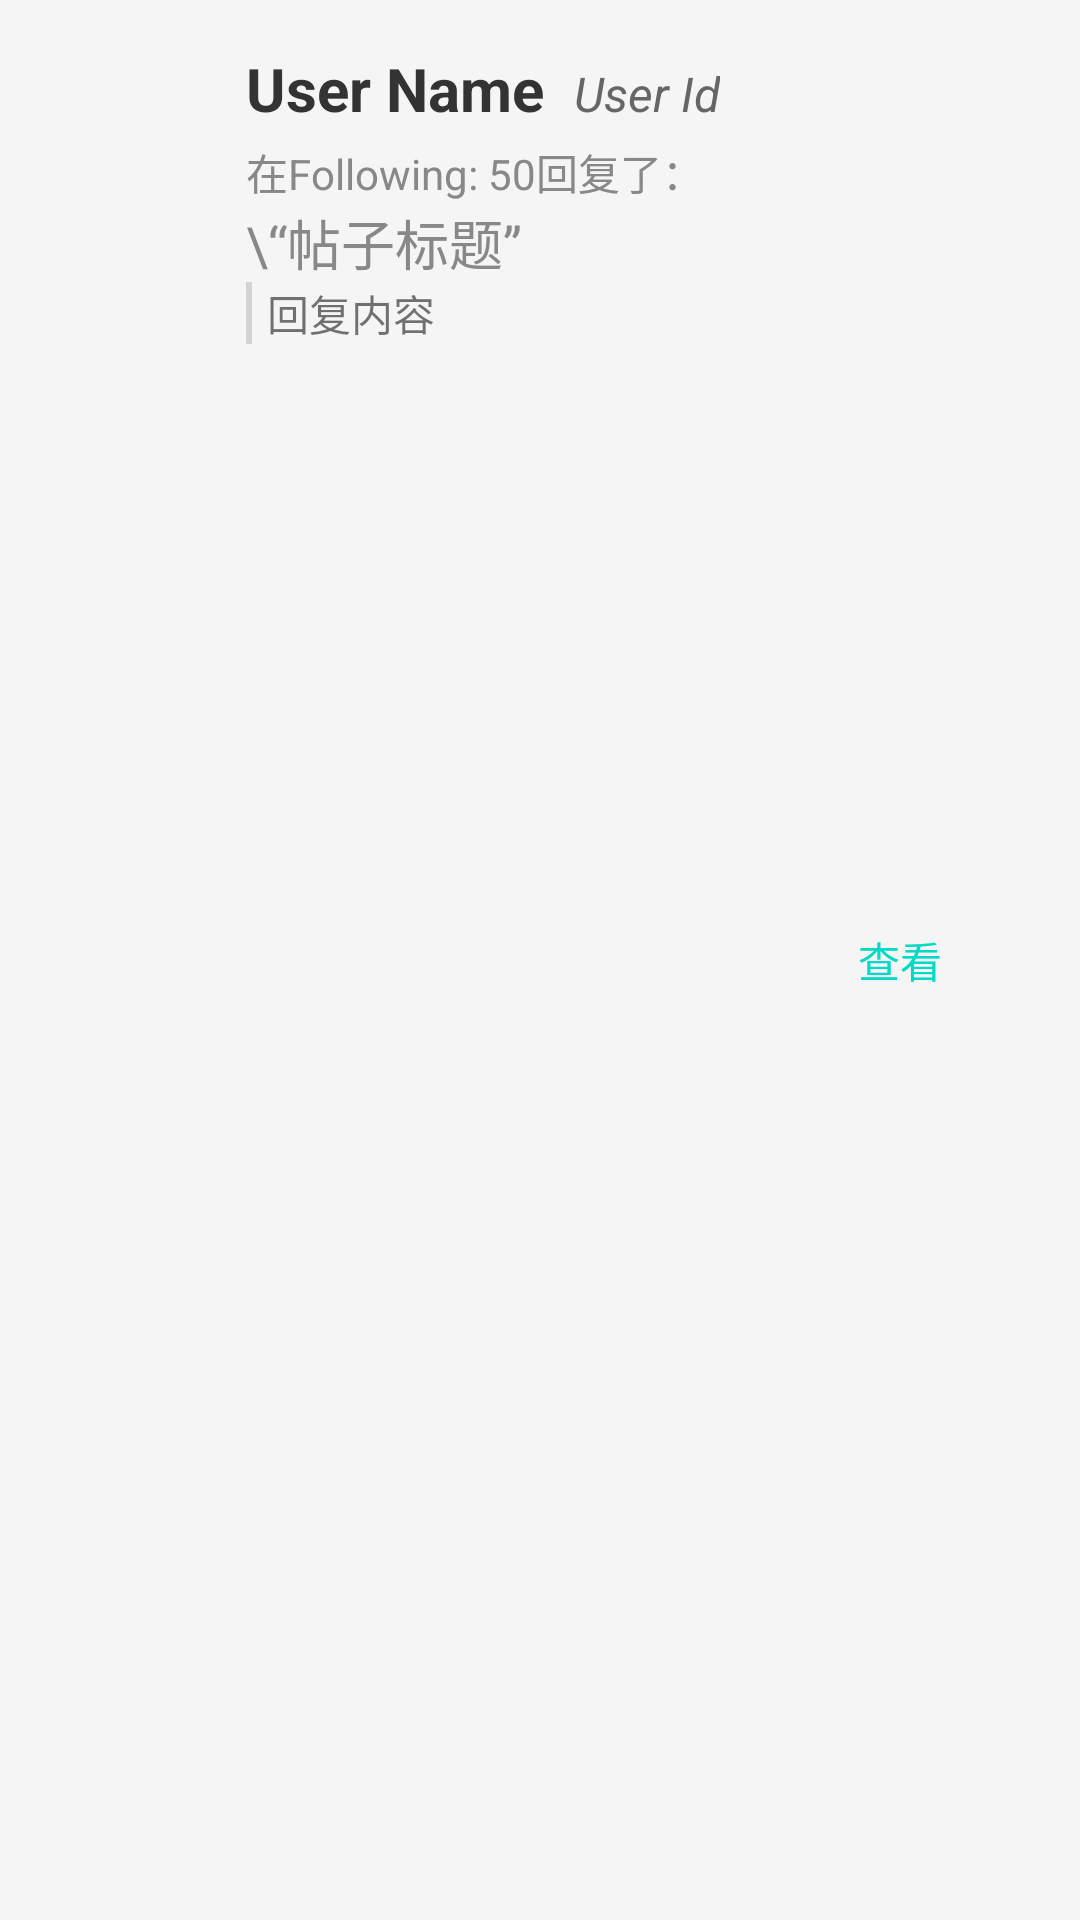

The Android layout XML behind this screen, and the referenced resources:
<!-- AndroidManifest.xml: application theme Theme.Napnap -->
<!-- res/layout/element_newreply.xml -->
<?xml version="1.0" encoding="utf-8"?>
<LinearLayout xmlns:android="http://schemas.android.com/apk/res/android"
    android:layout_width="match_parent"
    android:layout_height="wrap_content"
    android:orientation="horizontal"
    android:padding="16dp"
    android:background="#f5f5f5">

    <ImageView
        android:id="@+id/userAvatar"
        android:layout_width="50dp"
        android:layout_height="50dp"
        android:src="@drawable/baseline_person_24"
        android:layout_gravity="center_vertical"
        android:background="?attr/selectableItemBackgroundBorderless"
        android:scaleType="centerCrop"
        android:layout_marginEnd="16dp"/>

    <LinearLayout
        android:layout_width="0dp"
        android:layout_height="wrap_content"
        android:layout_weight="1"
        android:orientation="vertical">
        <LinearLayout
            android:layout_width="wrap_content"
            android:layout_height="wrap_content"
            android:orientation="horizontal">

            <TextView
                android:id="@+id/userName"
                android:layout_width="wrap_content"
                android:layout_height="wrap_content"
                android:text="User Name"
                android:textSize="20sp"
                android:textStyle="bold"
                android:textColor="#333333"
                android:layout_marginBottom="4dp" />

            <TextView
                android:id="@+id/userAccount"
                android:layout_width="wrap_content"
                android:layout_height="wrap_content"
                android:text="User Id"
                android:paddingStart="10dp"
                android:textSize="16sp"
                android:textStyle="italic"
                android:textColor="#666666"
                android:layout_marginBottom="8dp" />
        </LinearLayout>

        <LinearLayout
            android:layout_width="wrap_content"
            android:layout_height="wrap_content"
            android:orientation="horizontal">

            <TextView
                android:layout_width="wrap_content"
                android:layout_height="wrap_content"
                android:text="在"
                android:textSize="14sp"
                android:textColor="#888888" />

            <TextView
                android:id="@+id/createTime"
                android:layout_width="wrap_content"
                android:layout_height="wrap_content"
                android:text="Following: 50"
                android:textSize="14sp"
                android:textColor="#888888" />
            <TextView
                android:layout_width="wrap_content"
                android:layout_height="wrap_content"
                android:id="@+id/message_class"
                android:text="回复了："
                android:textSize="14sp"
                android:textColor="#888888" />
        </LinearLayout>

        <LinearLayout
            android:layout_width="wrap_content"
            android:layout_height="wrap_content"
            android:orientation="horizontal">
            <TextView
                android:layout_width="wrap_content"
                android:layout_height="wrap_content"
                android:text="\“"
                android:textSize="18sp"
                android:textColor="#888888" />
            <TextView
                android:layout_width="wrap_content"
                android:layout_height="wrap_content"
                android:id="@+id/postTitle"
                android:text="帖子标题"
                android:textSize="18sp"
                android:textColor="#888888" />
            <TextView
                android:layout_width="wrap_content"
                android:layout_height="wrap_content"
                android:text="”"
                android:textSize="18sp"
                android:textColor="#888888" />

        </LinearLayout>
        <LinearLayout
            android:layout_width="wrap_content"
            android:layout_height="wrap_content"
            android:orientation="horizontal">
            <View
                android:layout_width="2dp"
                android:layout_height="match_parent"
                android:background="@color/light_grey"/> 
            <TextView
                android:layout_width="wrap_content"
                android:layout_height="wrap_content"
                android:id="@+id/replyContent"
                android:paddingStart="5dp"
                android:text="回复内容"/>
        </LinearLayout>
    </LinearLayout>

    <Button
        android:id="@+id/viewButton"
        android:layout_width="wrap_content"
        android:layout_height="wrap_content"
        android:text="查看"
        android:textColor="#FF03DAC5"
        android:backgroundTint="#007BFF"
        android:layout_gravity="center_vertical"
        android:paddingHorizontal="16dp"
        android:paddingVertical="8dp"
        android:background="?attr/selectableItemBackgroundBorderless" />

</LinearLayout>
<!-- resources referenced by this layout -->
<resources>
  <color name="light_grey">#D3D3D3</color>
  <style name="Theme.Napnap" parent="Theme.MaterialComponents.DayNight.NoActionBar">
          
          <item name="colorPrimary">@color/teal_200</item>
          <item name="colorPrimaryVariant">@color/purple_700</item>
          <item name="colorOnPrimary">@color/white</item>
          
          <item name="colorSecondary">@color/teal_200</item>
          <item name="colorSecondaryVariant">@color/teal_700</item>
          <item name="colorOnSecondary">@color/black</item>
          
          <item name="android:statusBarColor">?attr/colorPrimaryVariant</item>
          
          <item name="android:windowTranslucentStatus">true</item>
      </style>
  <color name="teal_200">#FF03DAC5</color>
  <color name="purple_700">#FF3700B3</color>
  <color name="white">#FFFFFFFF</color>
  <color name="teal_700">#FF018786</color>
  <color name="black">#FF000000</color>
</resources>
